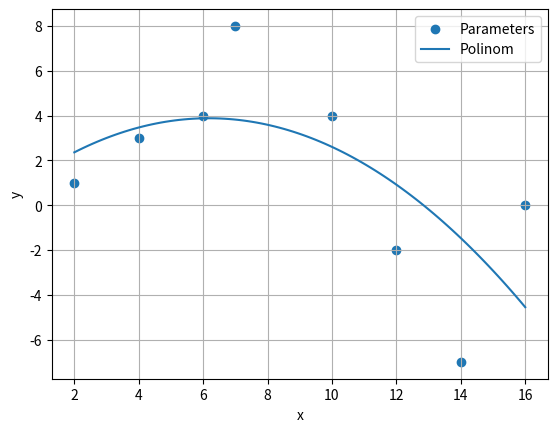

Generate this figure with matplotlib:
import numpy as np
import matplotlib.pyplot as plt

x = np.array([2, 4, 6, 7, 10, 12, 14, 16])
y = np.array([1, 3, 4, 8, 4, -2, -7, 0])

c, b, a = np.polyfit(x, y, deg=2)

print(f"a = {a}")
print(f"b = {b}")
print(f"c = {c}")

def create_function(a, b, c):
    def function(x):
        return a + b * x + c * x * x

    return function

function = create_function(a, b, c)

x_list = np.linspace(min(x), max(x), 100)
y_list = [function(i) for i in x_list]

plt.scatter(x, y, label="Parameters")
plt.plot(x_list, y_list, label="Polinom")

plt.xlabel('x')
plt.ylabel('y')
plt.grid()
plt.legend()
plt.show()
